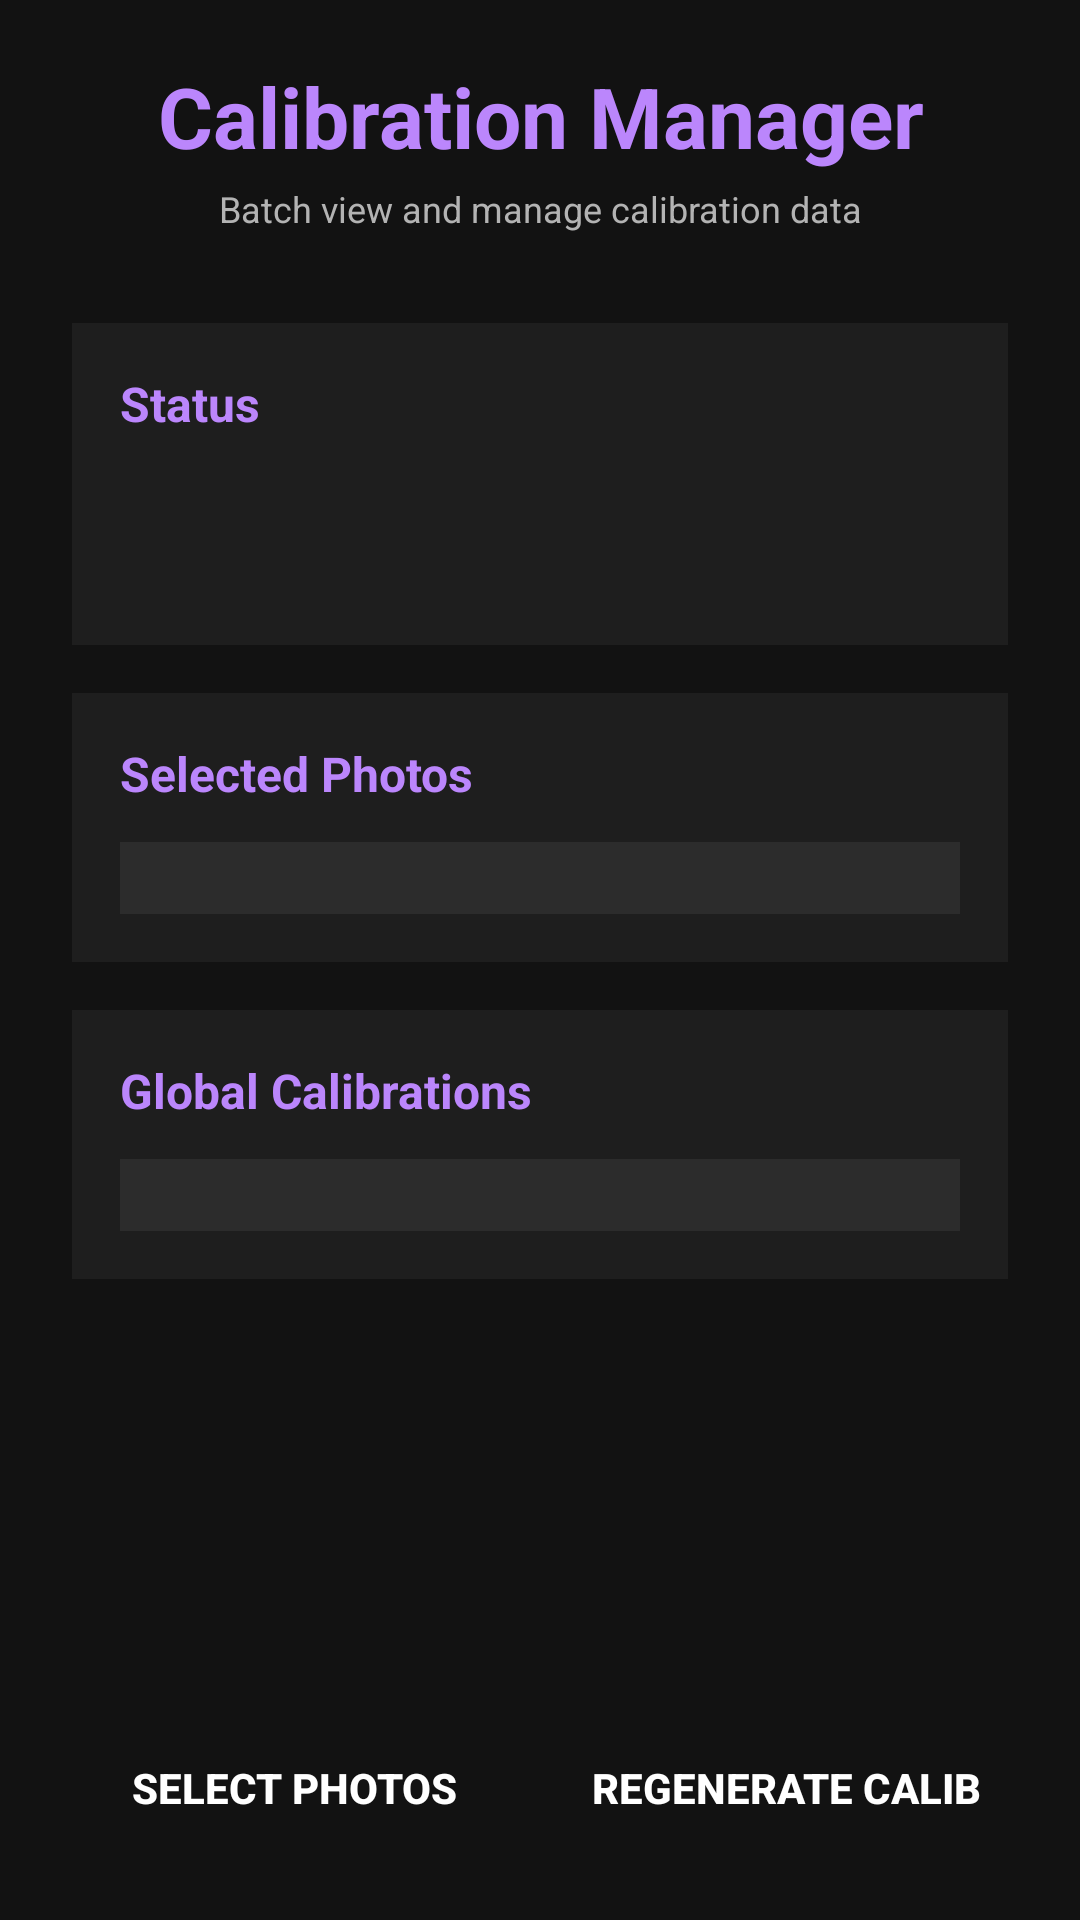

This screen was rendered from an Android layout file. Write that file and the resources it references.
<!-- AndroidManifest.xml: application theme AppTheme -->
<!-- res/layout/activity_calibration.xml -->
<?xml version="1.0" encoding="utf-8"?>
<LinearLayout xmlns:android="http://schemas.android.com/apk/res/android"
    xmlns:app="http://schemas.android.com/apk/res-auto"
    android:layout_width="match_parent"
    android:layout_height="match_parent"
    android:orientation="vertical"
    android:background="#121212"
    android:fitsSystemWindows="true">

    <ScrollView
        android:layout_width="match_parent"
        android:layout_height="0dp"
        android:layout_weight="1">

        <LinearLayout
            android:layout_width="match_parent"
            android:layout_height="wrap_content"
            android:orientation="vertical"
            android:padding="12dp">

        
        <TextView
            android:layout_width="match_parent"
            android:layout_height="wrap_content"
            android:text="@string/calibration_management"
            android:textSize="28sp"
            android:textStyle="bold"
            android:gravity="center"
            android:textColor="#bb86fc"
            android:layout_marginBottom="4dp"
            android:layout_marginTop="8dp" />

        <TextView
            android:layout_width="match_parent"
            android:layout_height="wrap_content"
            android:text="@string/calibration_management_subtitle"
            android:textSize="12sp"
            android:gravity="center"
            android:textColor="#b3b3b3"
            android:layout_marginBottom="24dp" />

        
        <LinearLayout
            android:layout_width="match_parent"
            android:layout_height="wrap_content"
            android:orientation="vertical"
            android:background="#1e1e1e"
            android:padding="16dp"
            android:layout_marginStart="12dp"
            android:layout_marginEnd="12dp"
            android:layout_marginTop="6dp"
            android:layout_marginBottom="16dp">

            <TextView
                android:layout_width="match_parent"
                android:layout_height="wrap_content"
                android:text="Status"
                android:textStyle="bold"
                android:textSize="16sp"
                android:textColor="#bb86fc"
                android:layout_marginBottom="12dp" />

            <TextView
                android:id="@+id/calibration_status_textview"
                android:layout_width="match_parent"
                android:layout_height="wrap_content"
                android:fontFamily="monospace"
                android:padding="12dp"
                android:textSize="13sp"
                android:textColor="#00e676" />

        </LinearLayout>

        
        <LinearLayout
            android:layout_width="match_parent"
            android:layout_height="wrap_content"
            android:orientation="vertical"
            android:background="#1e1e1e"
            android:padding="16dp"
            android:layout_marginBottom="16dp"
            android:layout_marginStart="12dp"
            android:layout_marginEnd="12dp"
            android:layout_marginTop="0dp">

            <TextView
                android:layout_width="match_parent"
                android:layout_height="wrap_content"
                android:text="Selected Photos"
                android:textStyle="bold"
                android:textSize="16sp"
                android:textColor="#bb86fc"
                android:layout_marginBottom="12dp" />

            <TableLayout
                android:id="@+id/calibration_list_table"
                android:layout_width="match_parent"
                android:layout_height="wrap_content"
                android:background="#2c2c2c"
                android:padding="12dp"
                android:stretchColumns="1" />

        </LinearLayout>

        
        <LinearLayout
            android:layout_width="match_parent"
            android:layout_height="wrap_content"
            android:orientation="vertical"
            android:background="#1e1e1e"
            android:padding="16dp"
            android:layout_marginBottom="16dp"
            android:layout_marginStart="12dp"
            android:layout_marginEnd="12dp"
            android:layout_marginTop="0dp">

            <TextView
                android:layout_width="match_parent"
                android:layout_height="wrap_content"
                android:text="Global Calibrations"
                android:textStyle="bold"
                android:textSize="16sp"
                android:textColor="#bb86fc"
                android:layout_marginBottom="12dp" />

            <TableLayout
                android:id="@+id/global_calibrations_table"
                android:layout_width="match_parent"
                android:layout_height="wrap_content"
                android:background="#2c2c2c"
                android:padding="12dp"
                android:stretchColumns="1" />

        </LinearLayout>

        </LinearLayout>

    </ScrollView>

    
    <LinearLayout
        android:layout_width="match_parent"
        android:layout_height="wrap_content"
        android:orientation="horizontal"
        android:spacing="8dp"
        android:padding="16dp"
        android:paddingBottom="8dp"
        android:background="#121212"
        android:gravity="bottom">

        <Button
            android:id="@+id/select_photos_button"
            android:layout_width="0dp"
            android:layout_height="56dp"
            android:layout_weight="1"
            android:text="@string/select_photos"
            android:textSize="14sp"
            android:textStyle="bold"
            android:textColor="@android:color/white"
            android:background="@drawable/button_secondary"
            android:stateListAnimator="@null"
            android:elevation="4dp" />

        <Button
            android:id="@+id/regenerate_button"
            android:layout_width="0dp"
            android:layout_height="56dp"
            android:layout_weight="1"
            android:text="@string/regenerate_calib"
            android:textSize="14sp"
            android:textStyle="bold"
            android:textColor="@android:color/white"
            android:background="@drawable/button_primary"
            android:enabled="false"
            android:stateListAnimator="@null"
            android:elevation="4dp" />

    </LinearLayout>

</LinearLayout>
<!-- resources referenced by this layout -->
<resources>
  <string name="calibration_management">Calibration Manager</string>
  <string name="calibration_management_subtitle">Batch view and manage calibration data</string>
  <string name="regenerate_calib">Regenerate Calib</string>
  <string name="select_photos">Select Photos</string>
  <style name="AppTheme" parent="AppBaseTheme">
          
          <item name="android:windowNoTitle">true</item>
          <item name="android:windowActionBar">false</item>
          <item name="android:windowFullscreen">false</item>
          <item name="android:windowContentOverlay">@null</item>
          <item name="android:windowDrawsSystemBarBackgrounds">true</item>
          <item name="android:statusBarColor">@android:color/black</item>
          <item name="android:navigationBarColor">@android:color/black</item>
      </style>
  <style name="AppBaseTheme" parent="@style/Theme.AppCompat.NoActionBar">
          
          <item name="android:imageButtonStyle">@style/image_button</item>
          <item name="android:navigationBarColor">@android:color/black</item>
          <item name="android:statusBarColor">@android:color/black</item>
          <item name="android:windowLightStatusBar">false</item>
      </style>
  <style name="image_button" parent="@android:style/Widget.Material.ImageButton">
          <item name="android:backgroundTint">#d05a595b</item> 
      </style>
</resources>
